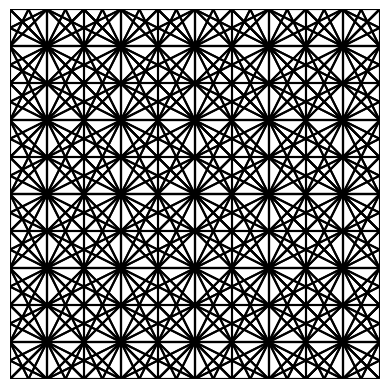

Write the Python code that produced this figure. (Note: this script raises an exception after producing the figure.)
import matplotlib.pyplot as plt
import numpy as np

def linePoints(a=0,b=0,c=0):
    """given a,b,c for straight line as ax+by+c=0, 
    return a pair of points based on ref values
    e.g linePoints(-1,1,2) == [(-1.0, -3.0), (1.0, -1.0)]
    """
    if b==0 and a==0:
    	return[1, c, 2, c]
    if a==0:
    	return[1, (-a-c)/b, 2, (-2*a-c)/b]

    return[(-b-c)/a, 1, (-2*b-c)/a, 2]

# draw a test chart with matplotlib:
fig,ax = plt.subplots()

for a in range(-10, 11):
	for b in range(-10, 11):
		for c in range(-100, 101):
			if not a % 5 == 0 or not b % 5 == 0 or not c % 5 == 0:
				continue

			coords = linePoints(a,b,c)
			mColor = ""
			if a > b:
				mColor = "red"
			if b > a:
				mColor = "blue"
			if b == a:
				mColor = "green"

			if b == 0 and a == 0:
				mColor = "black"
			
			if coords:
				ax.axline((coords[0], coords[1]), (coords[2], coords[3]) ,color="black")			


ax.set_aspect('equal')

plt.xlim([-2.5,2.5])
plt.ylim([-2.5, 2.5])
plt.axis('off')
plt.savefig('img/coolPicture3.png')
plt.show()
